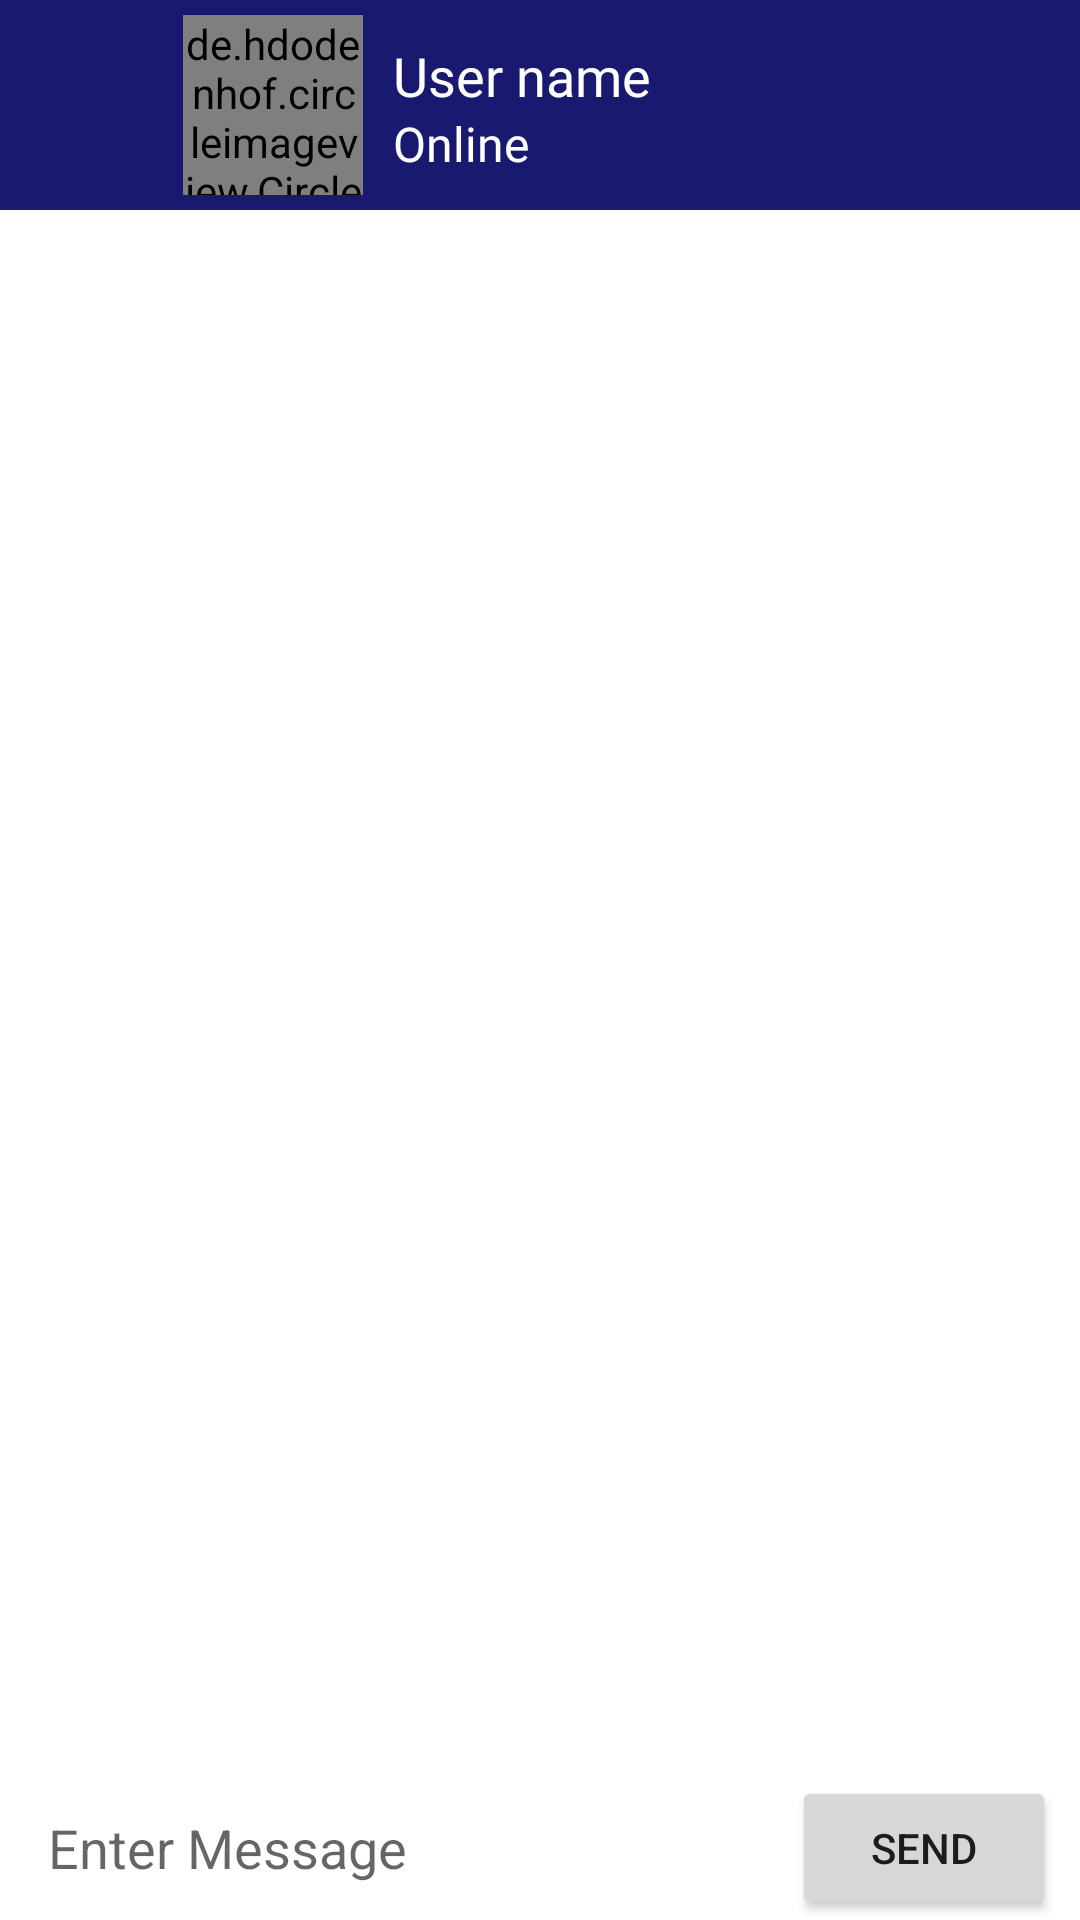

Produce the Android XML layout that renders to this screen, including the resource entries it uses.
<!-- AndroidManifest.xml: application theme Theme.FCMChatApp -->
<!-- res/layout/fragment_chat.xml -->
<?xml version="1.0" encoding="utf-8"?>
<layout>


    <data>

        <variable
            name="viewModel"
            type="com.example.fcmchatapp.mvvm.ChatAppViewModel" />

    </data>

<RelativeLayout xmlns:android="http://schemas.android.com/apk/res/android"
    xmlns:app="http://schemas.android.com/apk/res-auto"
    xmlns:tools="http://schemas.android.com/tools"
    android:layout_width="match_parent"
    android:layout_height="match_parent">


    <androidx.appcompat.widget.Toolbar
        android:id="@+id/toolBarChat"
        android:layout_width="match_parent"
        android:layout_height="wrap_content"
        android:background="@color/midnightblue">


        <ImageView
            android:layout_width="30dp"
            android:layout_height="30dp"
            android:src="@drawable/back"
            android:id="@+id/chatBackBtn"
            android:layout_marginEnd="10dp"/>


        <LinearLayout
            android:layout_width="wrap_content"
            android:layout_height="wrap_content"
            android:padding="5dp"
            android:orientation="horizontal">



            <de.hdodenhof.circleimageview.CircleImageView
                android:layout_width="60dp"
                android:layout_height="60dp"
                android:src="@drawable/person"
                app:civ_border_width="2dp"
                app:civ_border_color="#FE2C54"
                android:id="@+id/chatImageViewUser"/>


            <TextView
                android:layout_width="wrap_content"
                android:layout_height="wrap_content"
                android:text="User name"
                android:textSize="18sp"
                android:layout_marginTop="8dp"
                android:layout_marginLeft="10dp"
                android:textColor="#FFFFFF"
                android:id="@+id/chatUserName"
                android:fontFamily="@font/nunito_bold"/>



        </LinearLayout>




    </androidx.appcompat.widget.Toolbar>


    <TextView
        android:layout_width="wrap_content"
        android:layout_height="wrap_content"
        android:text="Online"
        android:textSize="16sp"
        android:layout_marginTop="37dp"
        android:layout_marginLeft="131dp"
        android:textColor="#FFFFFF"
        android:id="@+id/chatUserStatus"
        android:fontFamily="@font/nunito"/>



    <androidx.recyclerview.widget.RecyclerView
        android:id="@+id/messagesRecyclerView"
        android:layout_width="match_parent"
        android:layout_height="match_parent"
        android:layout_below="@id/toolBarChat"
        android:layout_marginStart="10dp"
        android:layout_marginTop="10dp"
        android:layout_marginEnd="10dp"
        android:layout_above="@id/layoutChatbox"
        android:layout_marginBottom="10dp"
        />





    <LinearLayout
        android:id="@+id/layoutChatbox"
        android:layout_alignParentBottom="true"


        android:layout_width="match_parent"
        android:layout_height="wrap_content"
        android:background="@android:color/white"
        android:minHeight="48dp"
        android:orientation="horizontal">

        <EditText
            android:id="@+id/editTextMessage"
            android:layout_width="0dp"
            android:layout_height="wrap_content"
            android:layout_gravity="center"
            android:layout_marginLeft="16dp"
            android:layout_marginRight="16dp"
            android:layout_weight="1"
            android:background="@android:color/transparent"
            android:hint="Enter Message"
            android:importantForAutofill="no"
            android:inputType="textMultiLine"
            android:maxLines="6" />

        <Button
            android:id="@+id/sendBtn"
            android:layout_width="wrap_content"
            android:layout_height="wrap_content"
            android:layout_marginEnd="8dp"
            android:clickable="true"
            android:text="Send"
            android:textSize="14sp" />
    </LinearLayout>



</RelativeLayout>

</layout>
<!-- resources referenced by this layout -->
<resources>
  <color name="midnightblue">#191970</color>
  <style name="Theme.FCMChatApp" parent="Base.Theme.FCMChatApp" />
  <style name="Base.Theme.FCMChatApp" parent="Theme.MaterialComponents.DayNight.NoActionBar">
          
          
      </style>
</resources>
